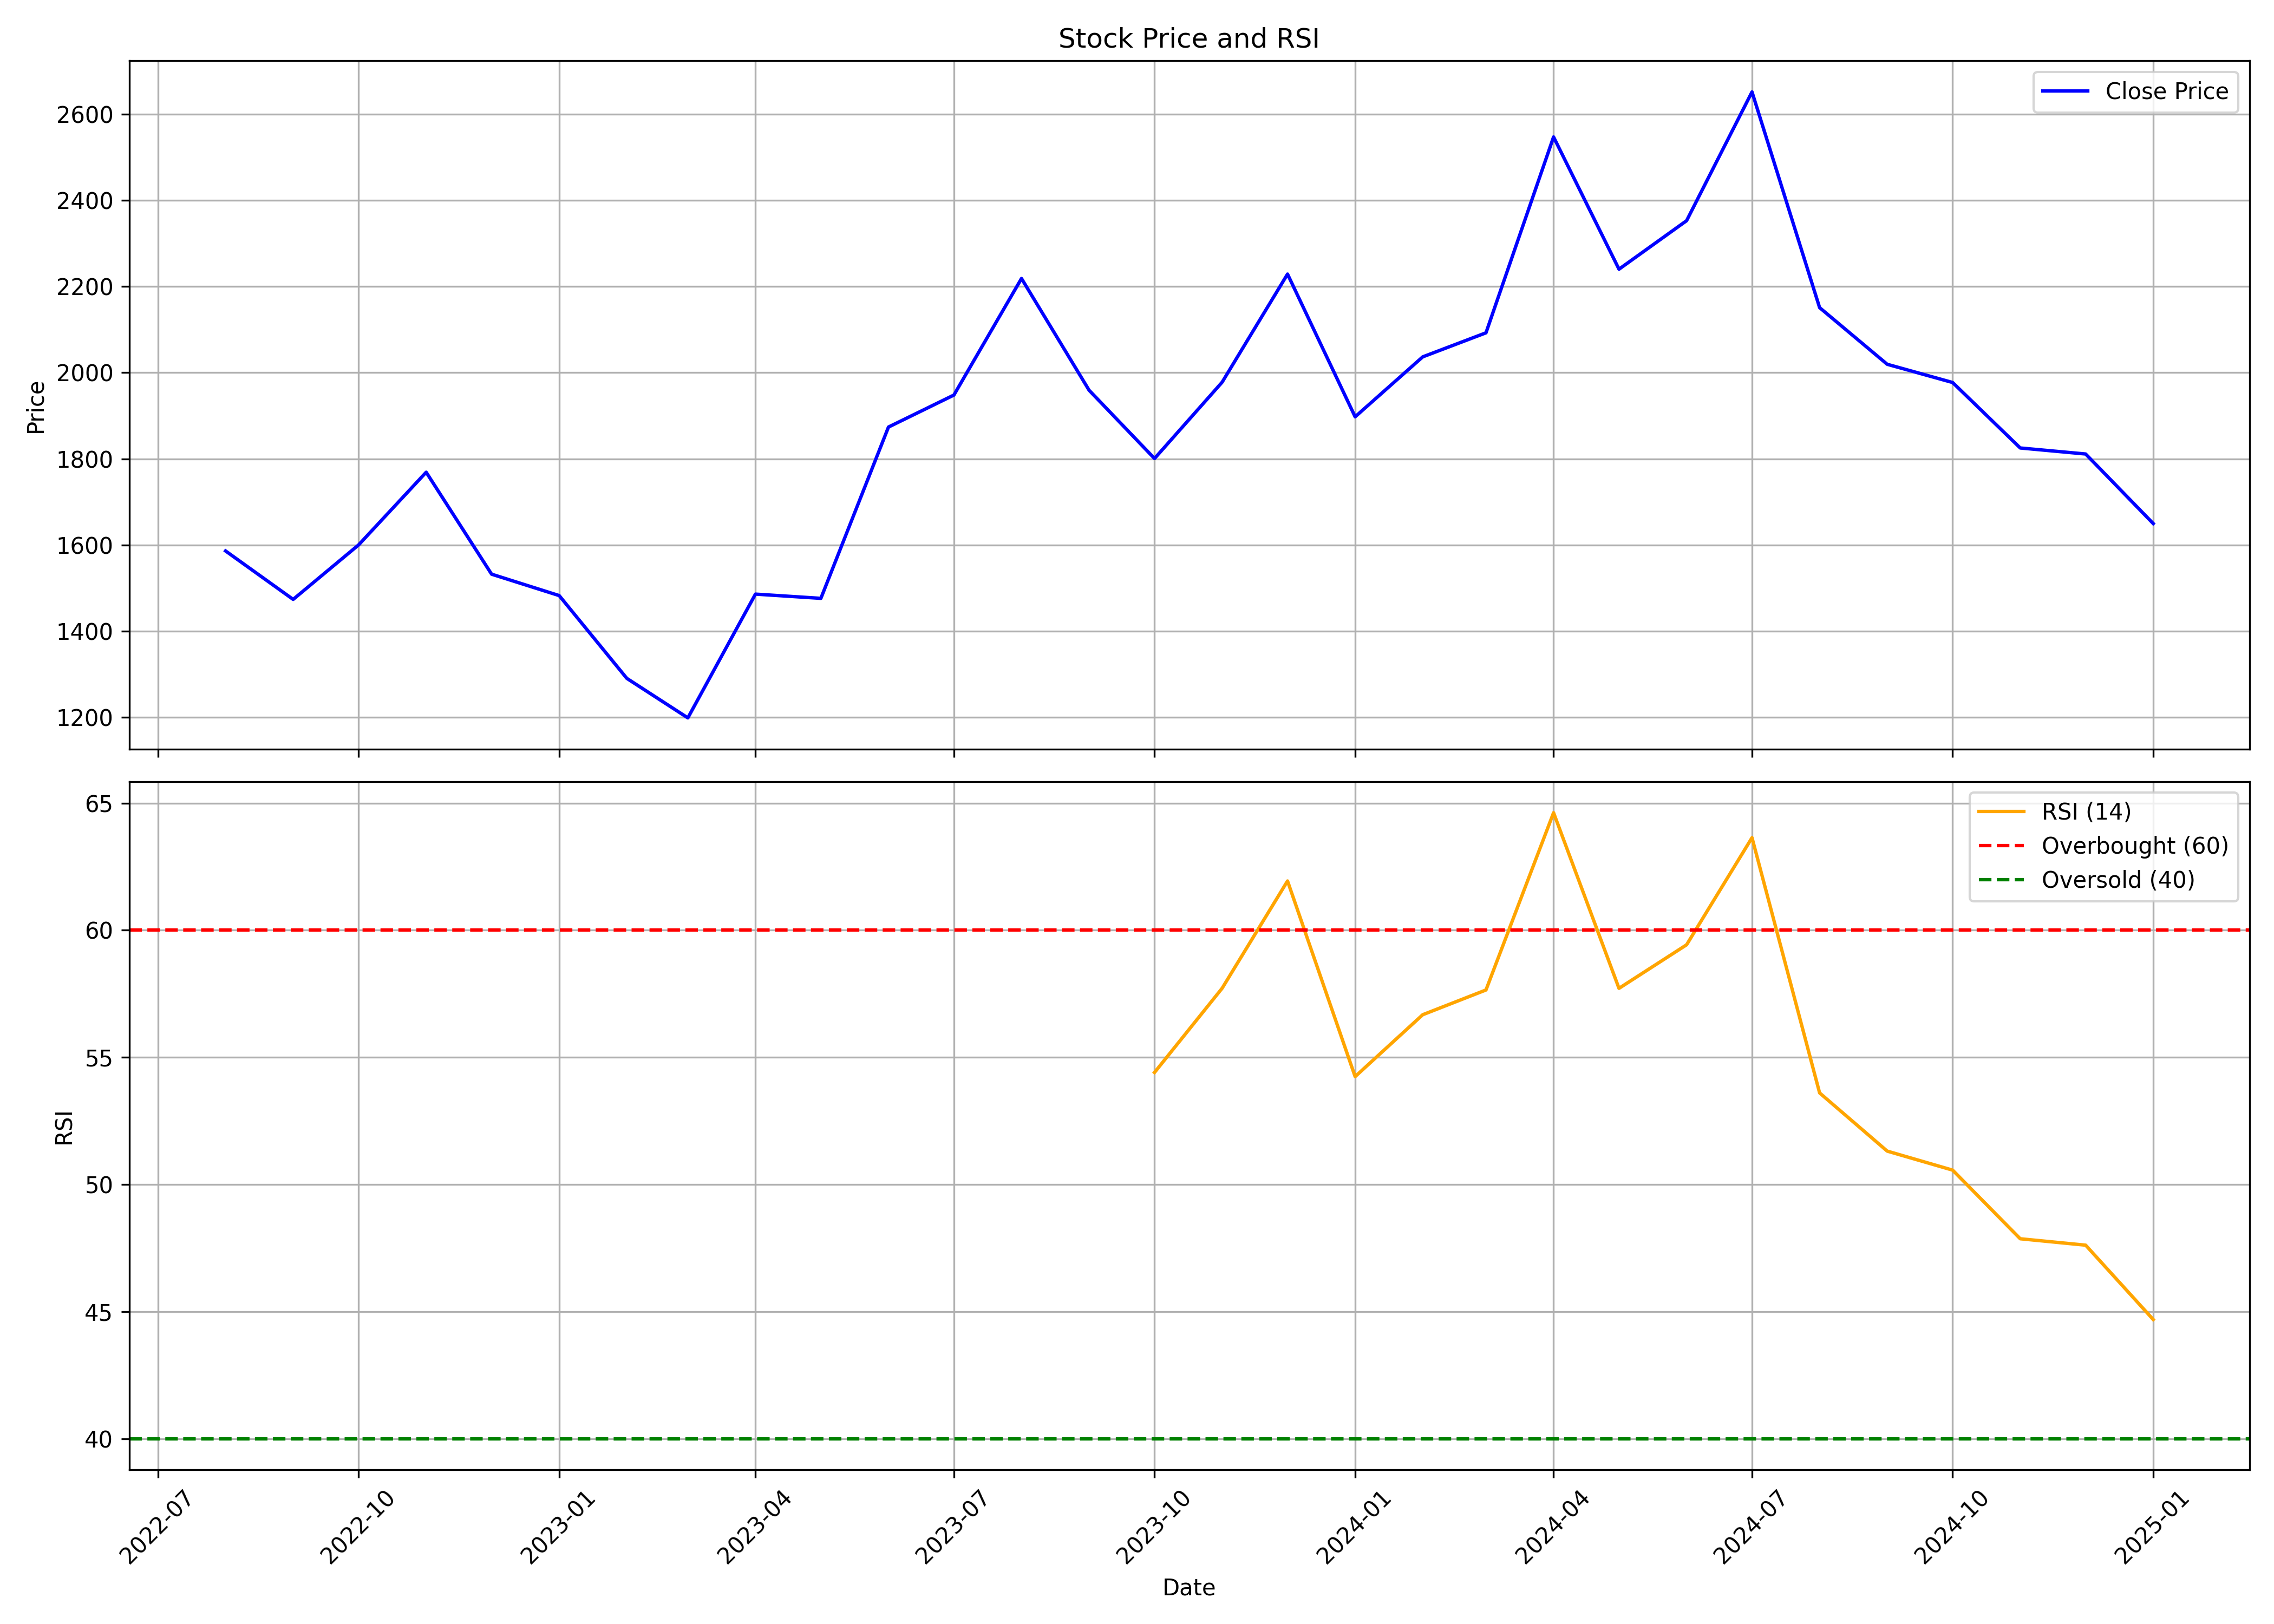

The file beside this chart, header and first rows:
, Unnamed: 0.1, Unnamed: 0, date, symbol, open, high, low, close, volume, rsi
0, 0, 0, 2022-08-01, NGLFINE, 1779, 1843, 1374, 1586, 86702, 
1, 1, 1, 2022-09-01, NGLFINE, 1586, 1622, 1457, 1474, 84712, 
2, 2, 2, 2022-10-01, NGLFINE, 1461, 1686, 1387, 1600, 66635, 
3, 3, 3, 2022-11-01, NGLFINE, 1602, 1986, 1496, 1769, 217662, 
4, 4, 4, 2022-12-01, NGLFINE, 1785, 1805, 1486, 1532, 98896, 
5, 5, 5, 2023-01-01, NGLFINE, 1551, 1581, 1466, 1483, 40568, 
6, 6, 6, 2023-02-01, NGLFINE, 1496, 1604, 1257, 1290, 53156, 
7, 7, 7, 2023-03-01, NGLFINE, 1304, 1426, 1172, 1199, 111162, 
8, 8, 8, 2023-04-01, NGLFINE, 1198, 1616, 1198, 1486, 83698, 
9, 9, 9, 2023-05-01, NGLFINE, 1486, 1740, 1396, 1476, 88339, 
10, 10, 10, 2023-06-01, NGLFINE, 1482, 1918, 1426, 1874, 251164, 
11, 11, 11, 2023-07-01, NGLFINE, 1907, 2113, 1821, 1948, 123167, 
12, 12, 12, 2023-08-01, NGLFINE, 1954, 2434, 1920, 2219, 262804, 
13, 13, 13, 2023-09-01, NGLFINE, 2256, 2368, 1899, 1959, 178077, 
14, 14, 14, 2023-10-01, NGLFINE, 1959, 2043, 1727, 1801, 78047, 54.4
15, 15, 15, 2023-11-01, NGLFINE, 1801, 2048, 1784, 1978, 96069, 57.72
16, 16, 16, 2023-12-01, NGLFINE, 1951, 2248, 1849, 2229, 152858, 61.94
17, 17, 17, 2024-01-01, NGLFINE, 2238, 2243, 1861, 1897, 74378, 54.24
18, 18, 18, 2024-02-01, NGLFINE, 1949, 2194, 1772, 2037, 143462, 56.68
19, 19, 19, 2024-03-01, NGLFINE, 2049, 2287, 1921, 2092, 130993, 57.65
20, 20, 20, 2024-04-01, NGLFINE, 2092, 2822, 2076, 2547, 346459, 64.62
21, 21, 21, 2024-05-01, NGLFINE, 2577, 2696, 2153, 2240, 139192, 57.71
22, 22, 22, 2024-06-01, NGLFINE, 2293, 2524, 2088, 2353, 78464, 59.43
23, 23, 23, 2024-07-01, NGLFINE, 2363, 2776, 2304, 2652, 194785, 63.64
24, 24, 24, 2024-08-01, NGLFINE, 2652, 2735, 2124, 2151, 209433, 53.6
25, 25, 25, 2024-09-01, NGLFINE, 2152, 2374, 2000, 2019, 98796, 51.31
26, 26, 26, 2024-10-01, NGLFINE, 2019, 2179, 1800, 1977, 57061, 50.56
27, 27, 27, 2024-11-01, NGLFINE, 2030, 2140, 1702, 1825, 58659, 47.86
28, 28, 28, 2024-12-01, NGLFINE, 1825, 2077, 1742, 1811, 62869, 47.61
29, 29, 29, 2025-01-01, NGLFINE, 1819, 1847, 1600, 1650, 38556, 44.69
